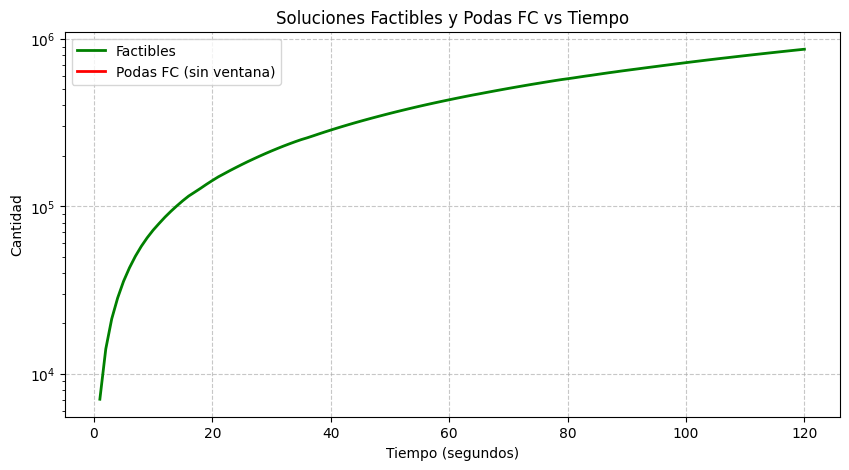

The data file committed next to this chart (first rows):
Tiempo (s), Factibles, Infactibles (Podas FC)
1, 7040, 0
2, 14054, 0
3, 21230, 0
4, 28307, 0
5, 35649, 0
6, 42913, 0
7, 50311, 0
8, 57676, 0
9, 64915, 0
10, 72040, 0
11, 78913, 0
12, 86166, 0
13, 93330, 0
14, 100553, 0
15, 107884, 0
16, 115111, 0
17, 121339, 0
18, 127944, 0
19, 135236, 0
20, 142511, 0
21, 149851, 0
22, 156538, 0
23, 163579, 0
24, 170565, 0
25, 177731, 0
26, 184943, 0
27, 192104, 0
28, 199426, 0
29, 206753, 0
30, 214091, 0
31, 221421, 0
32, 228745, 0
33, 235943, 0
34, 243106, 0
35, 250090, 0
36, 256307, 0
37, 263272, 0
38, 270594, 0
39, 277920, 0
40, 285271, 0
41, 292611, 0
42, 299955, 0
43, 307288, 0
44, 314639, 0
45, 321983, 0
46, 329317, 0
47, 336665, 0
48, 344004, 0
49, 351405, 0
50, 358808, 0
51, 366212, 0
52, 373629, 0
53, 381057, 0
54, 388476, 0
55, 395916, 0
56, 403302, 0
57, 410628, 0
58, 417955, 0
59, 425297, 0
60, 432634, 0
... 60 more rows
